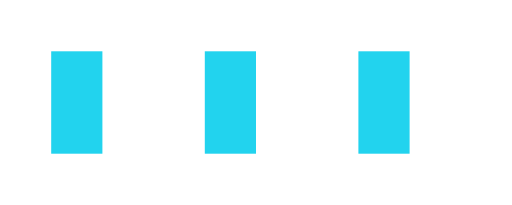
t = 0.00 s
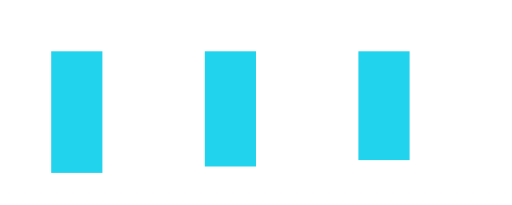
t = 0.13 s
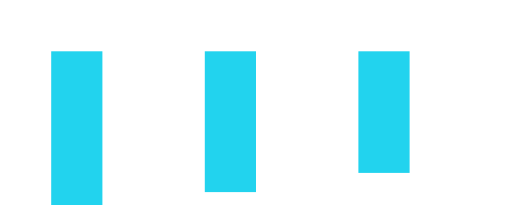
t = 0.38 s
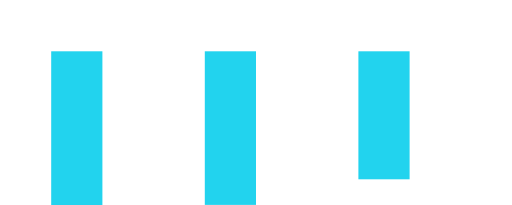
t = 0.50 s
t = 0.63 s: frame unchanged from t = 0.38 s, image omitted
t = 0.88 s: frame unchanged from t = 0.13 s, image omitted

The animated SVG that drew these frames (rendered in a browser with its animation timeline set to each time). Animation: 3 SMIL elements (animate=3); one cycle of 1.00 s, repeats indefinitely.

<svg xmlns="http://www.w3.org/2000/svg" viewBox="0 0 100 40" width="100" height="40">
  <rect x="10" y="10" width="10" height="20" fill="#22d3ee">
    <animate attributeName="height" values="20;35;20" dur="1s" repeatCount="indefinite"/>
  </rect>
  <rect x="40" y="10" width="10" height="20" fill="#22d3ee">
    <animate attributeName="height" values="20;30;20" dur="1s" repeatCount="indefinite"/>
  </rect>
  <rect x="70" y="10" width="10" height="20" fill="#22d3ee">
    <animate attributeName="height" values="20;25;20" dur="1s" repeatCount="indefinite"/>
  </rect>
</svg>
